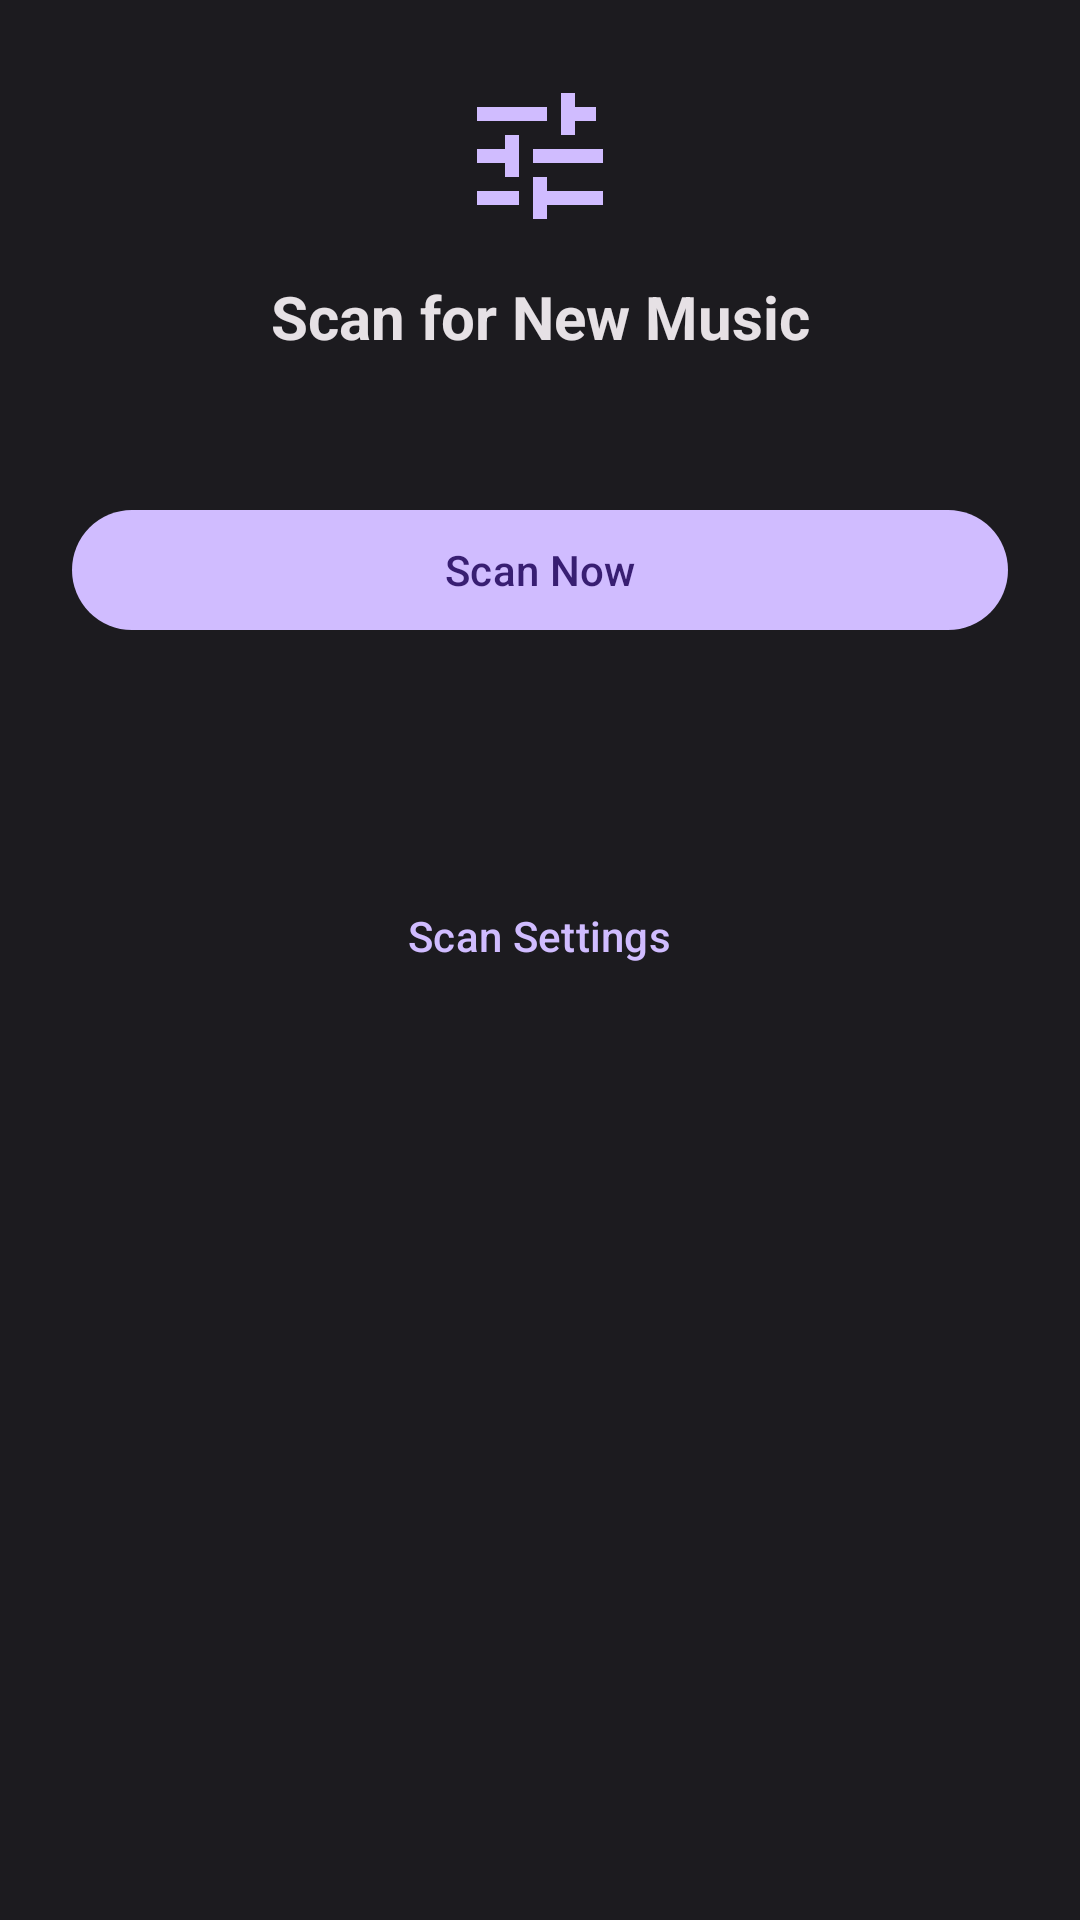

Here is an Android app screen rendered from its layout file. Give the layout XML and the strings, colors and styles it references.
<!-- AndroidManifest.xml: application theme Theme.JNetMusicPlayer -->
<!-- res/layout/fragment_scan.xml -->
<?xml version="1.0" encoding="utf-8"?>
<ScrollView xmlns:android="http://schemas.android.com/apk/res/android"
    android:layout_width="match_parent"
    android:layout_height="match_parent"
    android:background="@color/md_theme_surface"
    android:fillViewport="true">

    <LinearLayout
        android:layout_width="match_parent"
        android:layout_height="wrap_content"
        android:orientation="vertical"
        android:padding="24dp">

        <ImageView
            android:layout_width="56dp"
            android:layout_height="56dp"
            android:layout_gravity="center_horizontal"
            android:src="@drawable/ic_scan"
            android:contentDescription="Scan"
            android:tint="@color/md_theme_primary" />

        <TextView
            android:layout_width="match_parent"
            android:layout_height="wrap_content"
            android:layout_marginTop="12dp"
            android:text="Scan for New Music"
            android:textColor="@color/md_theme_onSurface"
            android:textSize="20sp"
            android:textStyle="bold"
            android:gravity="center" />

        <TextView
            android:id="@+id/tvSummary"
            android:layout_width="match_parent"
            android:layout_height="wrap_content"
            android:layout_marginTop="8dp"
            android:text=""
            android:textColor="@color/md_theme_onSurfaceVariant"
            android:textSize="14sp"
            android:gravity="center" />

        <com.google.android.material.progressindicator.LinearProgressIndicator
            android:id="@+id/progressIndicator"
            android:layout_width="match_parent"
            android:layout_height="wrap_content"
            android:layout_marginTop="16dp"
            android:visibility="gone"
            android:indeterminate="true" />

        <com.google.android.material.button.MaterialButton
            android:id="@+id/btnScan"
            android:layout_width="match_parent"
            android:layout_height="wrap_content"
            android:layout_marginTop="20dp"
            android:text="Scan Now" />

        <TextView
            android:id="@+id/tvResult"
            android:layout_width="match_parent"
            android:layout_height="wrap_content"
            android:layout_marginTop="20dp"
            android:text=""
            android:textColor="@color/md_theme_onSurface"
            android:textSize="15sp"
            android:gravity="center" />

        <TextView
            android:id="@+id/tvLibrarySize"
            android:layout_width="match_parent"
            android:layout_height="wrap_content"
            android:layout_marginTop="8dp"
            android:text=""
            android:textColor="@color/md_theme_onSurfaceVariant"
            android:textSize="13sp"
            android:gravity="center" />

        <com.google.android.material.button.MaterialButton
            android:id="@+id/btnOpenSettings"
            style="@style/Widget.Material3.Button.TextButton"
            android:layout_width="wrap_content"
            android:layout_height="wrap_content"
            android:layout_gravity="center_horizontal"
            android:layout_marginTop="8dp"
            android:text="Scan Settings" />

    </LinearLayout>
</ScrollView>
<!-- resources referenced by this layout -->
<resources>
  <color name="md_theme_onSurface">#E6E1E5</color>
  <color name="md_theme_onSurfaceVariant">#CAC4D0</color>
  <color name="md_theme_primary">#D0BCFF</color>
  <color name="md_theme_surface">#1C1B1F</color>
  <!-- drawable ic_scan (drawable) -->
  <?xml version="1.0" encoding="utf-8"?>
  <vector xmlns:android="http://schemas.android.com/apk/res/android"
      android:width="24dp"
      android:height="24dp"
      android:viewportWidth="24"
      android:viewportHeight="24">
      <path
          android:fillColor="#FFFFFFFF"
          android:pathData="M3,17v2h6v-2L3,17zM3,5v2h10V5L3,5zM13,21v-2h8v-2h-8v-2h-2v6h2zM7,9v2L3,11v2h4v2h2V9L7,9zM21,13v-2L11,11v2h10zM15,9h2V7h3V5h-3V3h-2v6z" />
  </vector>
  <style name="Theme.JNetMusicPlayer" parent="Theme.Material3.Dark.NoActionBar">
          <item name="colorPrimary">@color/md_theme_primary</item>
          <item name="colorOnPrimary">@color/md_theme_onPrimary</item>
          <item name="colorSecondary">@color/md_theme_secondary</item>
          <item name="colorOnSecondary">@color/md_theme_onSecondary</item>
          <item name="colorTertiary">@color/md_theme_tertiary</item>
          <item name="colorOnTertiary">@color/md_theme_onTertiary</item>
          <item name="colorError">@color/md_theme_error</item>
          <item name="colorOnError">@color/md_theme_onError</item>
          <item name="android:colorBackground">@color/md_theme_background</item>
          <item name="colorOnBackground">@color/md_theme_onBackground</item>
          <item name="colorSurface">@color/md_theme_surface</item>
          <item name="colorOnSurface">@color/md_theme_onSurface</item>
          <item name="colorSurfaceVariant">@color/md_theme_surfaceVariant</item>
          <item name="colorOnSurfaceVariant">@color/md_theme_onSurfaceVariant</item>
          <item name="colorOutline">@color/md_theme_outline</item>
          <item name="android:statusBarColor">@color/md_theme_surface</item>
          <item name="android:navigationBarColor">@color/md_theme_surface</item>
          <item name="android:windowBackground">@color/md_theme_background</item>
      </style>
  <color name="md_theme_onPrimary">#381E72</color>
  <color name="md_theme_secondary">#CCC2DC</color>
  <color name="md_theme_onSecondary">#332D41</color>
  <color name="md_theme_tertiary">#EFB8C8</color>
  <color name="md_theme_onTertiary">#492532</color>
  <color name="md_theme_error">#F2B8B5</color>
  <color name="md_theme_onError">#601410</color>
  <color name="md_theme_background">#1C1B1F</color>
  <color name="md_theme_onBackground">#E6E1E5</color>
  <color name="md_theme_surfaceVariant">#49454F</color>
  <color name="md_theme_outline">#938F99</color>
</resources>
